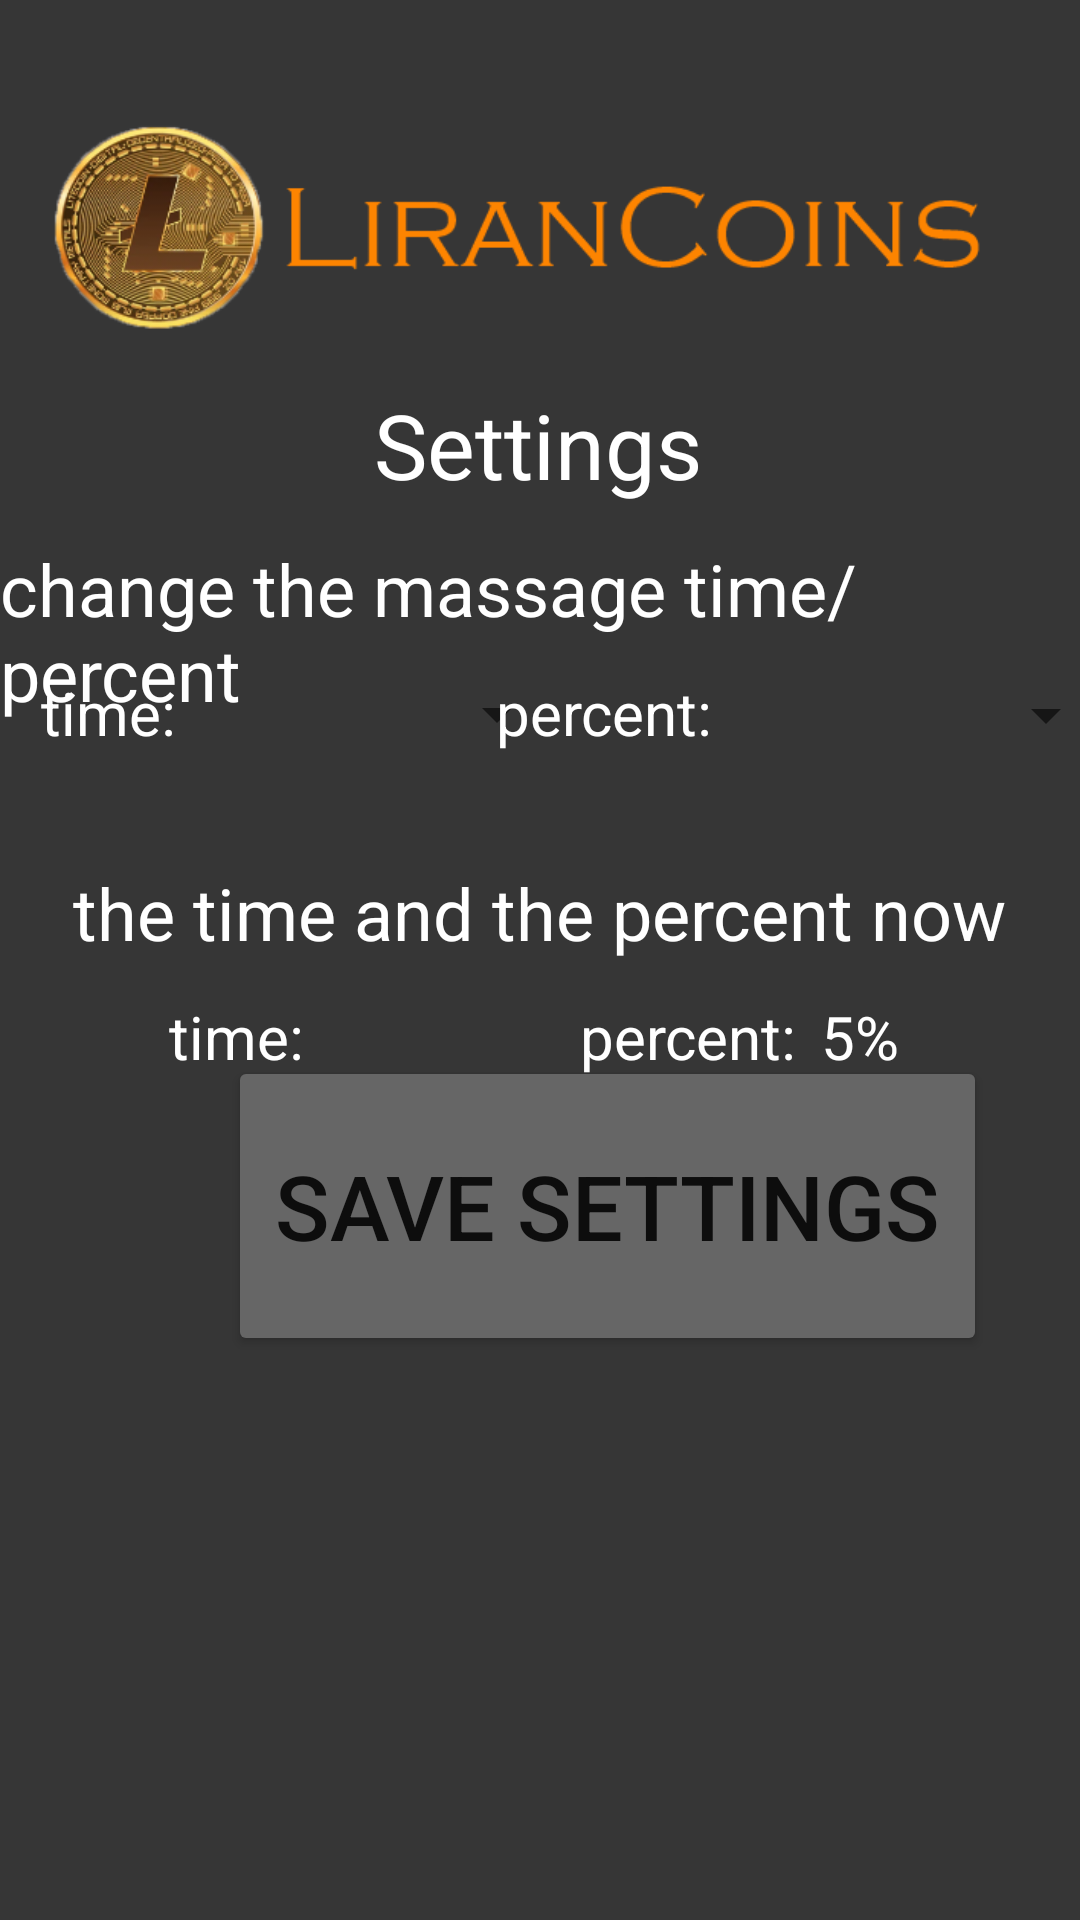

The Android layout XML behind this screen, and the referenced resources:
<!-- AndroidManifest.xml: application theme Theme.Whatsapp -->
<!-- res/layout/activity_settings.xml -->
<?xml version="1.0" encoding="utf-8"?>
<androidx.constraintlayout.widget.ConstraintLayout xmlns:android="http://schemas.android.com/apk/res/android"
    xmlns:app="http://schemas.android.com/apk/res-auto"
    xmlns:tools="http://schemas.android.com/tools"
    android:layout_width="match_parent"
    android:layout_height="match_parent"
    android:background="#363636"
    tools:context=".SettingsActivity">


    <ImageView
        android:id="@+id/imageView"
        android:layout_width="wrap_content"
        android:layout_height="wrap_content"
        android:layout_marginTop="-25dp"
        app:layout_constraintTop_toTopOf="parent"
        app:srcCompat="@drawable/lirancoins"
        tools:ignore="MissingConstraints"
        tools:layout_editor_absoluteX="0dp" />

    <TextView
        android:id="@+id/SettingTitle"
        android:layout_width="wrap_content"
        android:layout_height="wrap_content"
        android:layout_marginTop="128dp"
        android:text="Settings"
        android:textColor="@color/white"
        android:textSize="30dp"
        app:layout_constraintEnd_toEndOf="parent"
        app:layout_constraintHorizontal_bias="0.498"
        app:layout_constraintStart_toStartOf="parent"
        app:layout_constraintTop_toTopOf="parent" />

    <TextView
        android:id="@+id/HowMuchPercent"
        android:layout_width="wrap_content"
        android:layout_height="wrap_content"
        android:layout_marginTop="180dp"

        android:text="change the massage time/percent"
        android:textColor="@color/white"
        android:textSize="24dp"
        app:layout_constraintEnd_toEndOf="parent"
        app:layout_constraintStart_toStartOf="parent"
        app:layout_constraintTop_toTopOf="parent" />

    <TextView
        android:id="@+id/timeAndPercentNow"
        android:layout_width="wrap_content"
        android:layout_height="wrap_content"
        android:layout_marginTop="288dp"
        android:text="the time and the percent now"
        android:textColor="@color/white"
        android:textSize="24dp"
        app:layout_constraintEnd_toEndOf="parent"
        app:layout_constraintStart_toStartOf="parent"
        app:layout_constraintTop_toTopOf="parent" />

    <TextView
        android:id="@+id/percentTV2"
        android:layout_width="wrap_content"
        android:layout_height="27dp"
        android:layout_marginTop="332dp"
        android:text="percent: "
        android:textColor="@color/white"
        android:textSize="20dp"
        app:layout_constraintEnd_toEndOf="parent"
        app:layout_constraintHorizontal_bias="0.684"
        app:layout_constraintStart_toStartOf="parent"
        app:layout_constraintTop_toTopOf="parent" />

    <TextView
        android:id="@+id/thePercentNow"
        android:layout_width="wrap_content"
        android:layout_height="27dp"
        android:layout_marginStart="4dp"
        android:layout_marginTop="332dp"
        android:layout_marginEnd="64dp"
        android:text="5%"
        android:textColor="@color/white"
        android:textSize="20dp"
        app:layout_constraintEnd_toEndOf="parent"
        app:layout_constraintHorizontal_bias="0.272"
        app:layout_constraintStart_toEndOf="@+id/percentTV2"
        app:layout_constraintTop_toTopOf="parent" />

    <TextView
        android:id="@+id/timeTV3"
        android:layout_width="wrap_content"
        android:layout_height="27dp"
        android:layout_marginTop="332dp"
        android:text="time: "
        android:textColor="@color/white"
        android:textSize="20dp"
        app:layout_constraintEnd_toEndOf="parent"
        app:layout_constraintHorizontal_bias="0.182"
        app:layout_constraintStart_toStartOf="parent"
        app:layout_constraintTop_toTopOf="parent" />

    <TextView
        android:id="@+id/theTimeNow"
        android:layout_width="wrap_content"
        android:layout_height="27dp"
        android:layout_marginStart="11dp"
        android:layout_marginTop="332dp"
        android:layout_marginEnd="260dp"
        android:text="10m"
        android:textColor="@color/white"
        android:textSize="20dp"
        app:layout_constraintEnd_toEndOf="parent"
        app:layout_constraintHorizontal_bias="0.062"
        app:layout_constraintStart_toEndOf="@+id/timeTV3"
        app:layout_constraintTop_toTopOf="parent" />

    <Spinner
        android:id="@+id/spinnerPercent"
        android:layout_width="130dp"
        android:layout_height="29dp"
        android:layout_marginStart="0dp"
        android:layout_marginTop="224dp"
        app:layout_constraintStart_toEndOf="@+id/percentTV"
        app:layout_constraintTop_toTopOf="parent" />

    <TextView
        android:id="@+id/percentTV"
        android:layout_width="wrap_content"
        android:layout_height="27dp"
        android:layout_marginTop="224dp"
        android:text="percent: "
        android:textColor="@color/white"
        android:textSize="20dp"
        app:layout_constraintEnd_toEndOf="parent"
        app:layout_constraintHorizontal_bias="0.585"
        app:layout_constraintStart_toStartOf="parent"
        app:layout_constraintTop_toTopOf="parent" />

    <TextView
        android:id="@+id/timeTV"
        android:layout_width="wrap_content"
        android:layout_height="27dp"
        android:layout_marginTop="224dp"
        android:text="time: "
        android:textColor="@color/white"
        android:textSize="20dp"
        app:layout_constraintEnd_toEndOf="parent"
        app:layout_constraintHorizontal_bias="0.044"
        app:layout_constraintStart_toStartOf="parent"
        app:layout_constraintTop_toTopOf="parent" />

    <Spinner
        android:id="@+id/spinnerTime"
        android:layout_width="126dp"
        android:layout_height="28dp"
        android:layout_marginStart="0dp"
        android:layout_marginTop="224dp"
        app:layout_constraintStart_toEndOf="@+id/timeTV"
        app:layout_constraintTop_toTopOf="parent" />

    <Button
        android:id="@+id/SaveBTN"
        android:layout_width="253dp"
        android:layout_height="100dp"
        android:layout_marginStart="76dp"
        android:layout_marginTop="131dp"
        android:layout_marginBottom="188dp"
        android:backgroundTint="#666666"
        android:outlineSpotShadowColor="@color/black"
        android:text="Save Settings"
        android:textSize="30sp"
        app:layout_constraintBottom_toBottomOf="parent"
        app:layout_constraintStart_toStartOf="parent"
        app:layout_constraintTop_toBottomOf="@+id/timeAndPercentNow"
        app:layout_constraintVertical_bias="1.0" />


</androidx.constraintlayout.widget.ConstraintLayout>
<!-- resources referenced by this layout -->
<resources>
  <!-- drawable lirancoins: png bitmap (drawable, 54257 bytes) -->
  <style name="Theme.Whatsapp" parent="Theme.MaterialComponents.DayNight.NoActionBar">
          
          <item name="colorPrimary">@color/purple_500</item>
          <item name="colorPrimaryVariant">@color/purple_700</item>
          <item name="colorOnPrimary">@color/white</item>
          
          <item name="colorSecondary">@color/teal_200</item>
          <item name="colorSecondaryVariant">@color/teal_700</item>
          <item name="colorOnSecondary">@color/black</item>
          
          <item name="android:statusBarColor" tools:targetApi="l">?attr/colorPrimaryVariant</item>
          
      </style>
  <!-- not gathered from this repository: default colours our renderer supplied (Android Studio template values) -->
  <color name="purple_500">#FF6200EE</color>
  <color name="purple_700">#FF3700B3</color>
  <color name="teal_200">#FF03DAC5</color>
  <color name="teal_700">#FF018786</color>
  <color name="black">#FF000000</color>
  <color name="white">#FFFFFFFF</color>
</resources>
